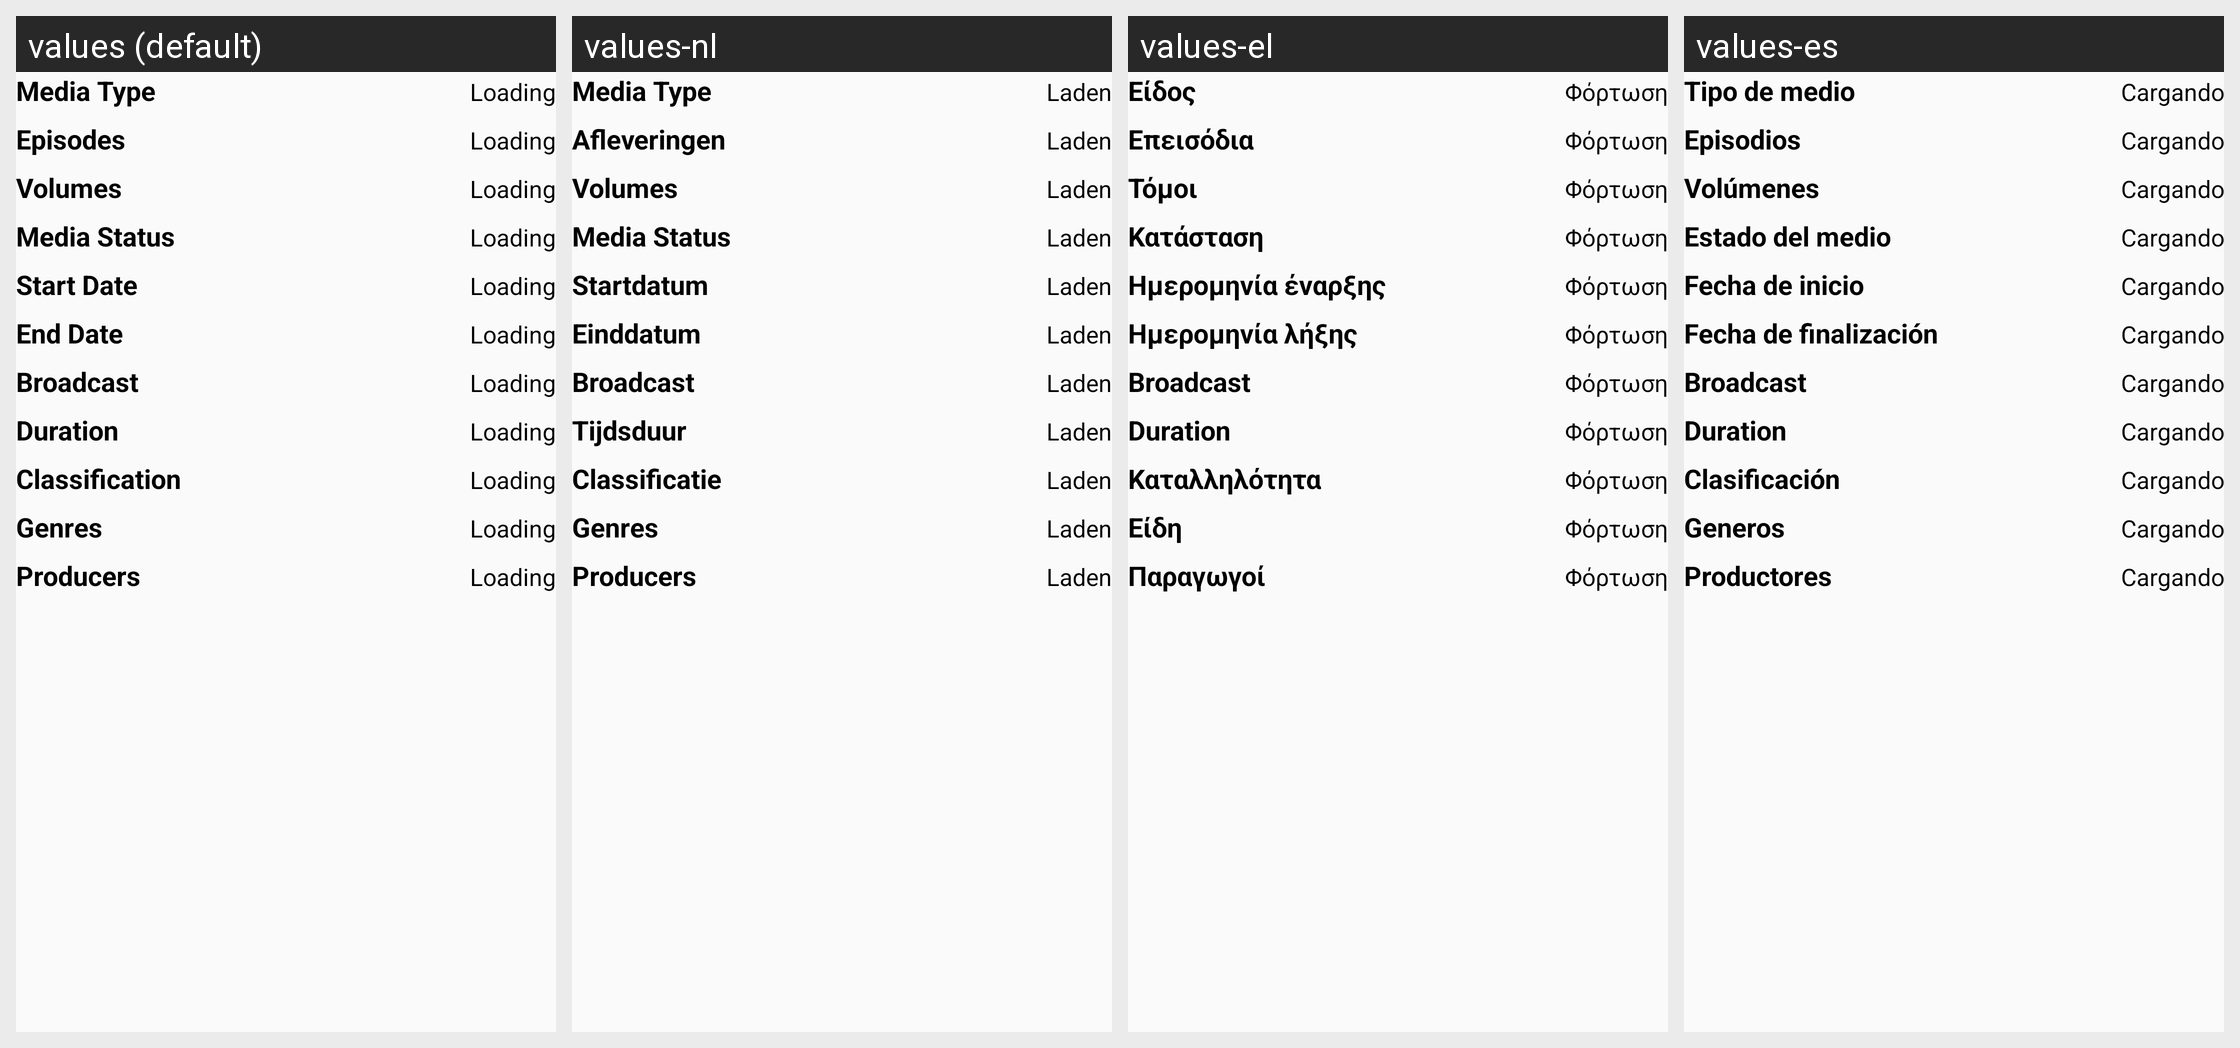

Here is an Android app screen in its default locale and in the app's own translations. Write out the translated-string differences for the strings that appear on this screen.
Android screen res/layout/card_detailview_details_mediainfo.xml rendered under 4 locales, left to right: values (default), values-nl, values-el, values-es. Device: Nexus 5 (rendered at 1080×1920; each locale shown at half size, 540×960, under a caption strip naming it); theme AtarashiiLightBg.
Other locales in the repository, not shown: values-ar, values-de, values-fr, values-he, values-it, values-iw, values-ja, values-lv-rLV, values-pl, values-pt-rBR, values-pt-rPT, values-ru, values-tr.
Strings drawn on this screen, with the default value and each locale's value (text and hints the layout hard-codes, and strings that could not be matched under every locale, appear in the picture but are not listed):

card_content_media_type
  values: Media Type
  values-nl: Media Type
  values-el: Είδος
  values-es: Tipo de medio

layout_card_loading
  values: Loading
  values-nl: Laden
  values-el: Φόρτωση
  values-es: Cargando

card_content_episodes
  values: Episodes
  values-nl: Afleveringen
  values-el: Επεισόδια
  values-es: Episodios

card_content_volumes
  values: Volumes
  values-nl: Volumes
  values-el: Τόμοι
  values-es: Volúmenes

card_content_media_status
  values: Media Status
  values-nl: Media Status
  values-el: Κατάσταση
  values-es: Estado del medio

card_content_start
  values: Start Date
  values-nl: Startdatum
  values-el: Ημερομηνία έναρξης
  values-es: Fecha de inicio

card_content_end
  values: End Date
  values-nl: Einddatum
  values-el: Ημερομηνία λήξης
  values-es: Fecha de finalización

card_content_broadcast
  values: Broadcast
  values-nl: Broadcast  [not translated; the default value is used]
  values-el: Broadcast  [not translated; the default value is used]
  values-es: Broadcast  [not translated; the default value is used]

card_content_duration
  values: Duration
  values-nl: Tijdsduur
  values-el: Duration  [not translated; the default value is used]
  values-es: Duration  [not translated; the default value is used]

card_content_classification
  values: Classification
  values-nl: Classificatie
  values-el: Καταλληλότητα
  values-es: Clasificación

card_content_genres
  values: Genres
  values-nl: Genres
  values-el: Είδη
  values-es: Generos

card_content_producers
  values: Producers
  values-nl: Producers
  values-el: Παραγωγοί
  values-es: Productores
